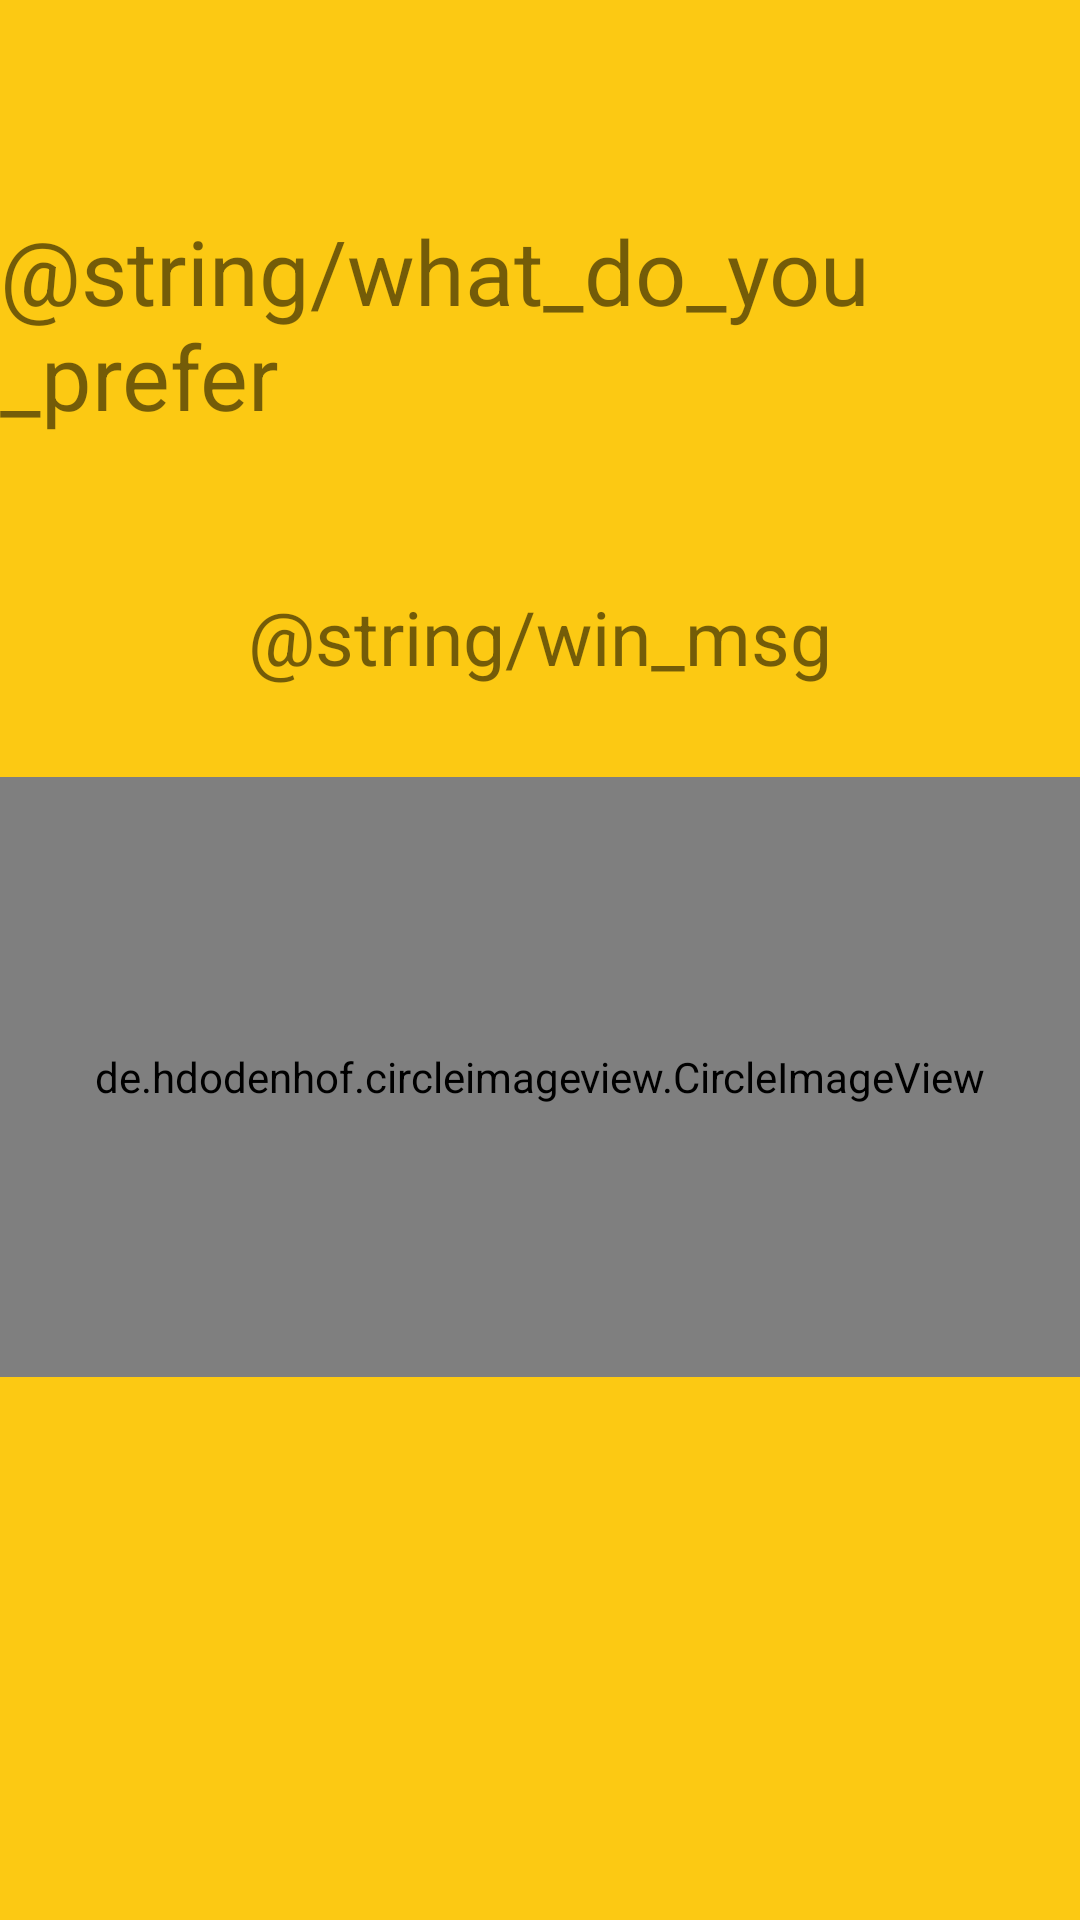

Here is an Android app screen rendered from its layout file. Give the layout XML and the strings, colors and styles it references.
<!-- AndroidManifest.xml: application theme AppTheme -->
<!-- res/layout/finalround_activity.xml -->
<?xml version="1.0" encoding="utf-8"?>
<LinearLayout xmlns:android="http://schemas.android.com/apk/res/android"
    xmlns:tools="http://schemas.android.com/tools"
    android:layout_width="match_parent"
    android:layout_height="match_parent"
    tools:context=".Round4Activity"
    android:background="#FCC913"
    android:orientation="vertical">

    <TextView
        android:layout_height="wrap_content"
        android:layout_width="wrap_content"
        android:text="@string/what_do_you_prefer"
        android:textSize="30dp"
        android:layout_gravity="center"
        android:layout_marginTop="70dp"
        />
    <TextView
        android:layout_height="wrap_content"
        android:layout_width="wrap_content"
        android:text="@string/win_msg"
        android:textSize="25dp"
        android:layout_gravity="center"
        android:layout_marginTop="50dp"
        />
    <LinearLayout
        android:layout_width="match_parent"
        android:layout_height="wrap_content"
        android:orientation="horizontal"
        android:layout_marginTop="30dp">

        <de.hdodenhof.circleimageview.CircleImageView
            android:id="@+id/image1"
            android:layout_weight="1"
            android:layout_width="200dp"
            android:layout_height="200dp" />

    </LinearLayout>

</LinearLayout>
<!-- resources referenced by this layout -->
<resources>
  <style name="AppTheme" parent="Theme.AppCompat.Light.DarkActionBar">
          
          <item name="colorPrimary">@color/colorPrimary</item>
          <item name="colorPrimaryDark">@color/colorPrimaryDark</item>
          <item name="colorAccent">@color/colorAccent</item>
          <item name="windowNoTitle">true</item>
      </style>
  <color name="colorPrimary">#008577</color>
  <color name="colorPrimaryDark">#00574B</color>
  <color name="colorAccent">#D81B60</color>
</resources>
